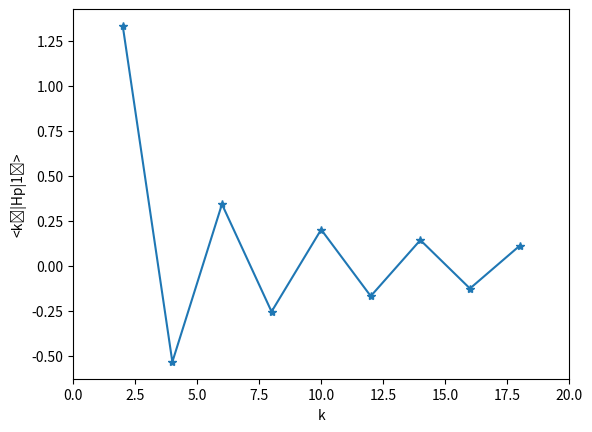
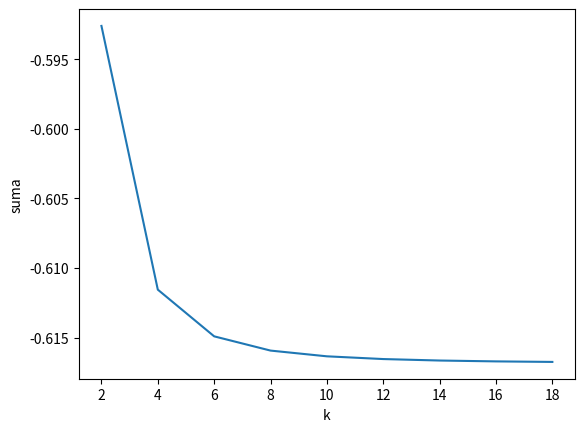
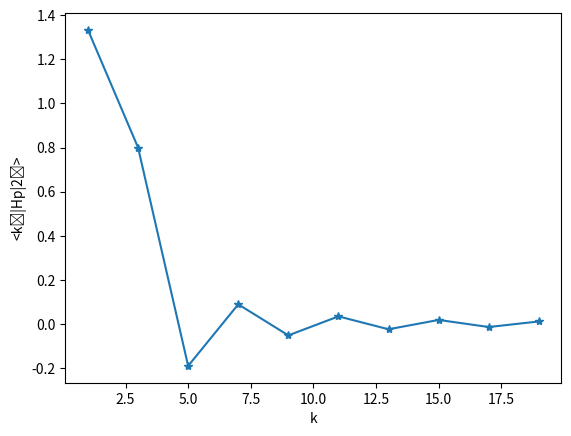
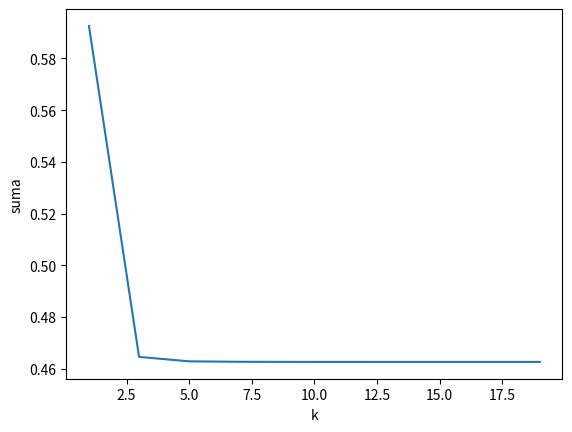

Reproduce these figures in Python, in order.
import numpy as np
import matplotlib.pyplot as plt

# tomando n = 1
ncoef = 20
k = np.arange(2, ncoef, 2)  # los k impares dan coef = 0
Hpkn = np.sin((k-1)/2*np.pi)/(k-1) - np.sin((k+1)/2*np.pi)/(k+1)  # elementos H'

# se muestran los sucesivos valores de H'_k1
plt.figure()
plt.plot(k, Hpkn, '-*')
plt.xlim([0, ncoef])
plt.xlabel('k')
plt.ylabel('<k⁰|Hp|1⁰>')
plt.show()

suma = []
# se calcula la suma de |H'k1|²/(1-k²) hasta cada valor de k
for i in range(len(Hpkn)):
    suma.append(np.sum(Hpkn[:i+1]**2 / (1 - k[:i+1]**2)))
    print(f"coef: {Hpkn[i]**2 / (1 - k[i]**2)} - suma: {suma[i]}")

# se muestra la evolución de la suma
plt.figure()
plt.plot(k, suma)
plt.xlabel('k')
plt.ylabel('suma')
plt.show()

# tomando n = 2
k = np.arange(1, ncoef, 2)  # los k pares dan coef = 0
Hpkn = np.sin((k-2)/2*np.pi)/(k-2) - np.sin((k+2)/2*np.pi)/(k+2)  # elementos H'

# se muestran los sucesivos valores de H'_k1
plt.figure()
plt.plot(k, Hpkn, '-*')
plt.xlabel('k')
plt.ylabel('<k⁰|Hp|2⁰>')
plt.show()

suma = []
# se calcula la suma de |H'k2|²/(4-k²) hasta cada valor de k
for i in range(len(Hpkn)):
    suma.append(np.sum(Hpkn[:i+1]**2 / (4 - k[:i+1]**2)))
    print(f"coef: {Hpkn[i]**2 / (4 - k[i]**2)} - suma: {suma[i]}")

# se muestra la evolución de la suma
plt.figure()
plt.plot(k, suma)
plt.xlabel('k')
plt.ylabel('suma')
plt.show()
